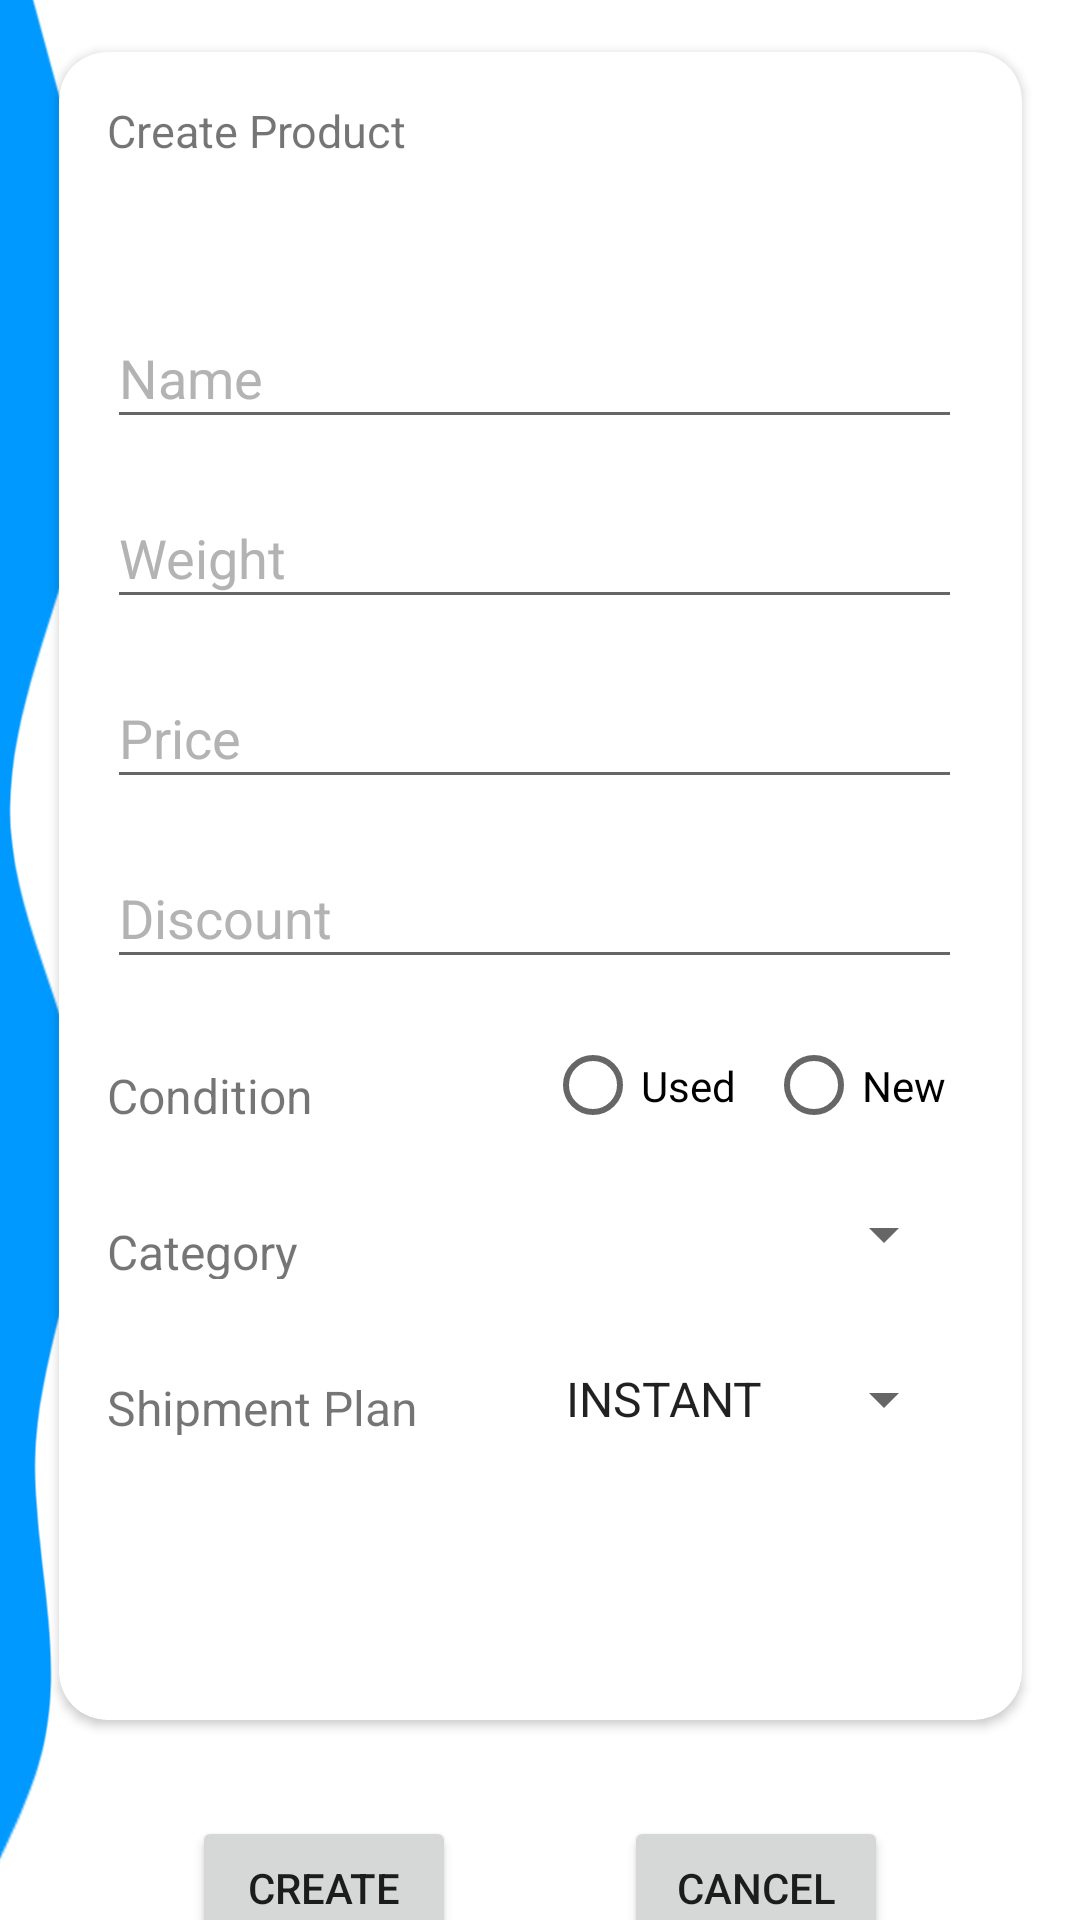

Android layout source for this screen:
<!-- AndroidManifest.xml: application theme Theme.Jmartandroid -->
<!-- res/layout/activity_create_product.xml -->
<?xml version="1.0" encoding="utf-8"?>
<FrameLayout  xmlns:android="http://schemas.android.com/apk/res/android"
    xmlns:app="http://schemas.android.com/apk/res-auto"
    xmlns:tools="http://schemas.android.com/tools"
    android:layout_width="match_parent"
    android:layout_height="match_parent"
    tools:context=".AboutMeActivity">


    <androidx.constraintlayout.widget.ConstraintLayout
        android:layout_width="match_parent"
        android:layout_height="match_parent">

        <View
            android:id="@+id/view2"
            android:layout_width="321dp"
            android:layout_height="126dp"

            android:layout_marginEnd="190dp"
            android:layout_marginBottom="250dp"
            android:background="@drawable/ic_wave"
            android:rotation="90"
            android:scaleX="4.8"
            app:layout_constraintBottom_toBottomOf="parent"
            app:layout_constraintEnd_toEndOf="parent" />

        <androidx.cardview.widget.CardView
            android:id="@+id/card_view"
            android:layout_width="335dp"
            android:layout_height="572dp"
            android:layout_gravity="center"
            app:cardCornerRadius="16dp"
            app:cardElevation="2dp"
            app:cardUseCompatPadding="true"
            app:layout_constraintBottom_toBottomOf="parent"
            app:layout_constraintEnd_toEndOf="parent"
            app:layout_constraintStart_toStartOf="parent"
            app:layout_constraintTop_toTopOf="parent"
            app:layout_constraintVertical_bias="0.135"
            tools:ignore="MissingConstraints">

            <androidx.constraintlayout.widget.ConstraintLayout
                android:layout_width="match_parent"
                android:layout_height="match_parent">

                <TextView
                    android:id="@+id/AccDetail"
                    android:layout_width="135dp"
                    android:layout_height="41dp"
                    android:layout_marginStart="16dp"
                    android:layout_marginTop="16dp"
                    android:text="Create Product"
                    android:textSize="15dp"
                    app:layout_constraintStart_toStartOf="parent"
                    app:layout_constraintTop_toTopOf="parent" />

                <EditText
                    android:id="@+id/CPName"
                    android:layout_width="285dp"
                    android:layout_height="44dp"
                    android:layout_marginTop="28dp"
                    android:ems="10"
                    android:inputType="textPersonName"
                    android:hint="Name"
                    android:textColorHint="@color/GreyText"
                    app:layout_constraintEnd_toEndOf="parent"
                    app:layout_constraintHorizontal_bias="0.444"
                    app:layout_constraintStart_toStartOf="parent"
                    app:layout_constraintTop_toBottomOf="@+id/AccDetail" />

                <EditText
                    android:id="@+id/CPPrice"
                    android:layout_width="285dp"
                    android:layout_height="44dp"
                    android:layout_marginTop="16dp"
                    android:ems="10"
                    android:inputType="numberSigned"
                    android:hint="Price"
                    android:textColorHint="@color/GreyText"
                    app:layout_constraintEnd_toEndOf="parent"
                    app:layout_constraintHorizontal_bias="0.444"
                    app:layout_constraintStart_toStartOf="parent"
                    app:layout_constraintTop_toBottomOf="@+id/CPWeight" />

                <EditText
                    android:id="@+id/CPDiscount"
                    android:layout_width="285dp"
                    android:layout_height="44dp"
                    android:layout_marginTop="16dp"
                    android:ems="10"
                    android:inputType="numberDecimal"
                    android:hint="Discount"
                    android:textColorHint="@color/GreyText"
                    app:layout_constraintEnd_toEndOf="parent"
                    app:layout_constraintHorizontal_bias="0.444"
                    app:layout_constraintStart_toStartOf="parent"
                    app:layout_constraintTop_toBottomOf="@+id/CPPrice" />

                <EditText
                    android:id="@+id/CPWeight"
                    android:layout_width="285dp"
                    android:layout_height="44dp"
                    android:layout_marginTop="16dp"
                    android:ems="10"
                    android:inputType="numberDecimal"
                    android:hint="Weight"
                    android:textColorHint="@color/GreyText"
                    app:layout_constraintEnd_toEndOf="parent"
                    app:layout_constraintHorizontal_bias="0.444"
                    app:layout_constraintStart_toStartOf="parent"
                    app:layout_constraintTop_toBottomOf="@+id/CPName" />

                <TextView
                    android:id="@+id/textCondition"
                    android:layout_width="83dp"
                    android:layout_height="20dp"
                    android:layout_marginStart="16dp"
                    android:layout_marginTop="28dp"
                    android:text="Condition"
                    android:textSize="16sp"
                    app:layout_constraintStart_toStartOf="parent"
                    app:layout_constraintTop_toBottomOf="@+id/CPDiscount" />

                <TextView
                    android:id="@+id/textCategory"
                    android:layout_width="83dp"
                    android:layout_height="20dp"
                    android:layout_marginStart="16dp"
                    android:layout_marginTop="32dp"
                    android:text="Category"
                    android:textSize="16sp"
                    app:layout_constraintStart_toStartOf="parent"
                    app:layout_constraintTop_toBottomOf="@+id/textCondition" />

                <TextView
                    android:id="@+id/textShipment"
                    android:layout_width="109dp"
                    android:layout_height="20dp"
                    android:layout_marginStart="16dp"
                    android:layout_marginTop="32dp"
                    android:text="Shipment Plan"
                    android:textSize="16sp"
                    app:layout_constraintStart_toStartOf="parent"
                    app:layout_constraintTop_toBottomOf="@+id/textCategory" />

                <RadioGroup
                    android:id="@+id/radioId"
                    android:layout_width="153dp"
                    android:layout_height="47dp"
                    android:layout_marginTop="12dp"
                    android:layout_marginEnd="16dp"
                    android:orientation="horizontal"
                    app:layout_constraintEnd_toEndOf="parent"
                    app:layout_constraintTop_toBottomOf="@+id/CPDiscount">

                    <RadioButton
                        android:id="@+id/radioUsed"
                        android:layout_width="wrap_content"
                        android:layout_height="wrap_content"
                        android:text="Used"
                        android:layout_marginLeft="10dp"
                        app:layout_constraintEnd_toEndOf="parent"
                        app:layout_constraintTop_toBottomOf="@+id/CPDiscount" />

                    <RadioButton
                        android:id="@+id/radioNew"
                        android:layout_width="wrap_content"
                        android:layout_height="wrap_content"
                        android:text="New"
                        android:layout_marginLeft="10dp"
                        app:layout_constraintEnd_toStartOf="@+id/radioButton"
                        app:layout_constraintTop_toBottomOf="@+id/CPDiscount" />
                </RadioGroup>

                <Spinner
                    android:id="@+id/categorySpinner"
                    android:layout_width="138dp"
                    android:layout_height="22dp"
                    android:layout_marginTop="15dp"
                    android:spinnerMode="dropdown"
                    app:layout_constraintBottom_toBottomOf="parent"
                    app:layout_constraintEnd_toEndOf="parent"
                    app:layout_constraintHorizontal_bias="0.879"
                    app:layout_constraintStart_toStartOf="parent"
                    app:layout_constraintTop_toBottomOf="@+id/radioId"
                    app:layout_constraintVertical_bias="0.0" />

                <Spinner
                    android:id="@+id/shipmentSpinner"
                    android:layout_width="138dp"
                    android:layout_height="22dp"
                    android:entries="@array/shipmentPlans"
                    android:spinnerMode="dropdown"
                    app:layout_constraintBottom_toBottomOf="parent"
                    app:layout_constraintEnd_toEndOf="parent"
                    app:layout_constraintHorizontal_bias="0.879"
                    app:layout_constraintStart_toStartOf="parent"
                    app:layout_constraintTop_toBottomOf="@+id/categorySpinner"
                    app:layout_constraintVertical_bias="0.256" />


            </androidx.constraintlayout.widget.ConstraintLayout>

        </androidx.cardview.widget.CardView>

        <Button
            android:id="@+id/SubmitButton"
            android:layout_width="wrap_content"
            android:layout_height="wrap_content"
            android:layout_marginStart="64dp"
            android:layout_marginTop="24dp"
            android:text="Create"
            app:layout_constraintStart_toStartOf="parent"
            app:layout_constraintTop_toBottomOf="@+id/card_view" />

        <Button
            android:id="@+id/CancelButt"
            android:layout_width="wrap_content"
            android:layout_height="wrap_content"
            android:layout_marginTop="24dp"
            android:layout_marginEnd="64dp"
            android:text="Cancel"
            app:layout_constraintEnd_toEndOf="parent"
            app:layout_constraintTop_toBottomOf="@+id/card_view" />
    </androidx.constraintlayout.widget.ConstraintLayout>


</FrameLayout>
<!-- resources referenced by this layout -->
<resources>
  <string-array name="shipmentPlans">
      <item>INSTANT</item>
      <item>SAME DAY</item>
      <item>NEXT DAY</item>
      <item>REGULER</item>
      <item>KARGO</item>
      </string-array>&gt;
  <color name="GreyText">#B3B3B3</color>
  <!-- drawable ic_wave (drawable) -->
  <vector xmlns:android="http://schemas.android.com/apk/res/android"
      android:width="1440dp"
      android:height="320dp"
      android:viewportWidth="1440"
      android:viewportHeight="320">
    <path
        android:pathData="M0,160L16,186.7C32,213 64,267 96,277.3C128,288 160,256 192,234.7C224,213 256,203 288,197.3C320,192 352,192 384,176C416,160 448,128 480,112C512,96 544,96 576,117.3C608,139 640,181 672,176C704,171 736,117 768,112C800,107 832,149 864,154.7C896,160 928,128 960,149.3C992,171 1024,245 1056,234.7C1088,224 1120,128 1152,74.7C1184,21 1216,11 1248,48C1280,85 1312,171 1344,186.7C1376,203 1408,149 1424,122.7L1440,96L1440,320L1424,320C1408,320 1376,320 1344,320C1312,320 1280,320 1248,320C1216,320 1184,320 1152,320C1120,320 1088,320 1056,320C1024,320 992,320 960,320C928,320 896,320 864,320C832,320 800,320 768,320C736,320 704,320 672,320C640,320 608,320 576,320C544,320 512,320 480,320C448,320 416,320 384,320C352,320 320,320 288,320C256,320 224,320 192,320C160,320 128,320 96,320C64,320 32,320 16,320L0,320Z"
        android:fillColor="#0099ff"/>
  </vector>
  <style name="Theme.Jmartandroid" parent="Theme.MaterialComponents.DayNight.DarkActionBar">
          
          <item name="colorPrimary">#00a5ff</item>
          <item name="colorPrimaryVariant">#00a5ff</item>
          <item name="colorOnPrimary">@color/white</item>
          
          <item name="colorSecondary">@color/teal_200</item>
          <item name="colorSecondaryVariant">@color/teal_700</item>
          <item name="colorOnSecondary">@color/black</item>
          
          <item name="android:statusBarColor" tools:targetApi="l">?attr/colorPrimaryVariant</item>
          
      </style>
  <color name="white">#FFFFFFFF</color>
  <color name="teal_200">#FF03DAC5</color>
  <color name="teal_700">#FF018786</color>
  <color name="black">#FF000000</color>
</resources>
